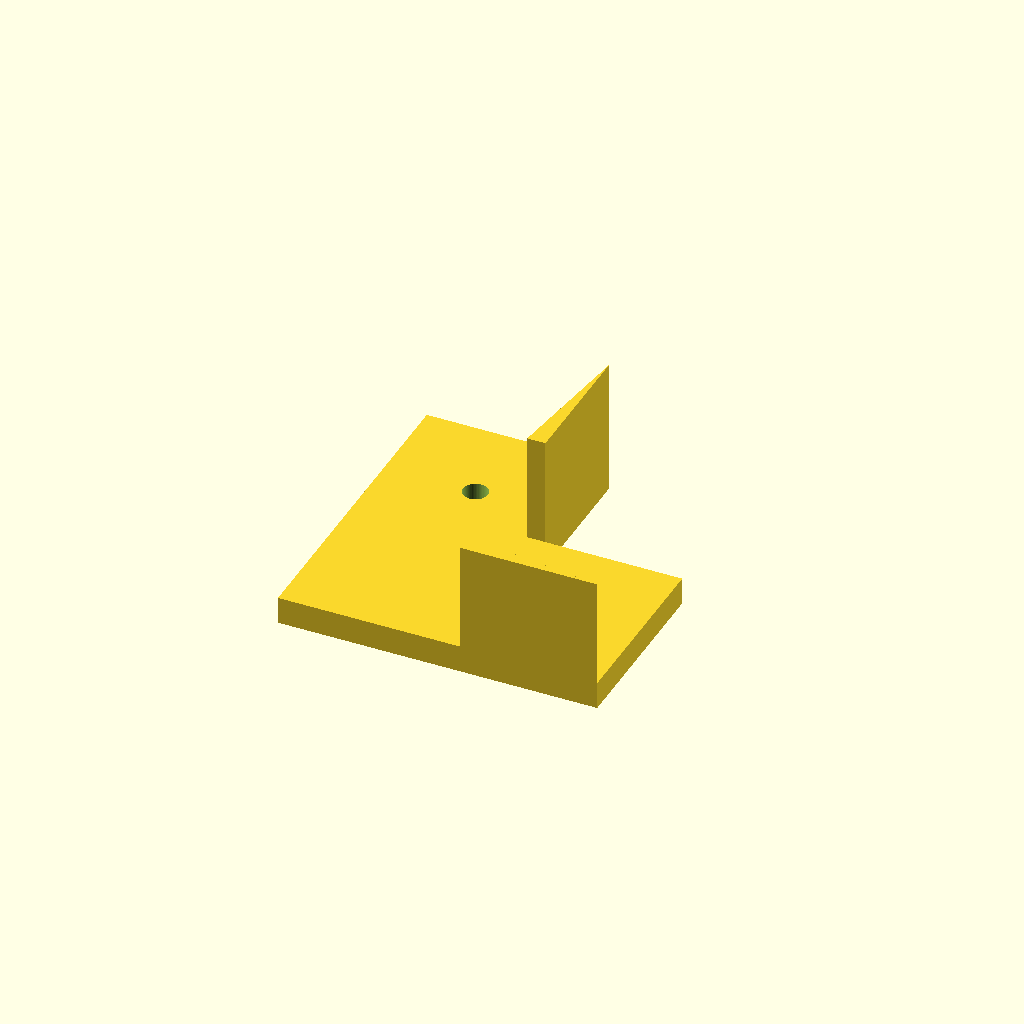
Cell 1 — every parameter at its default value.
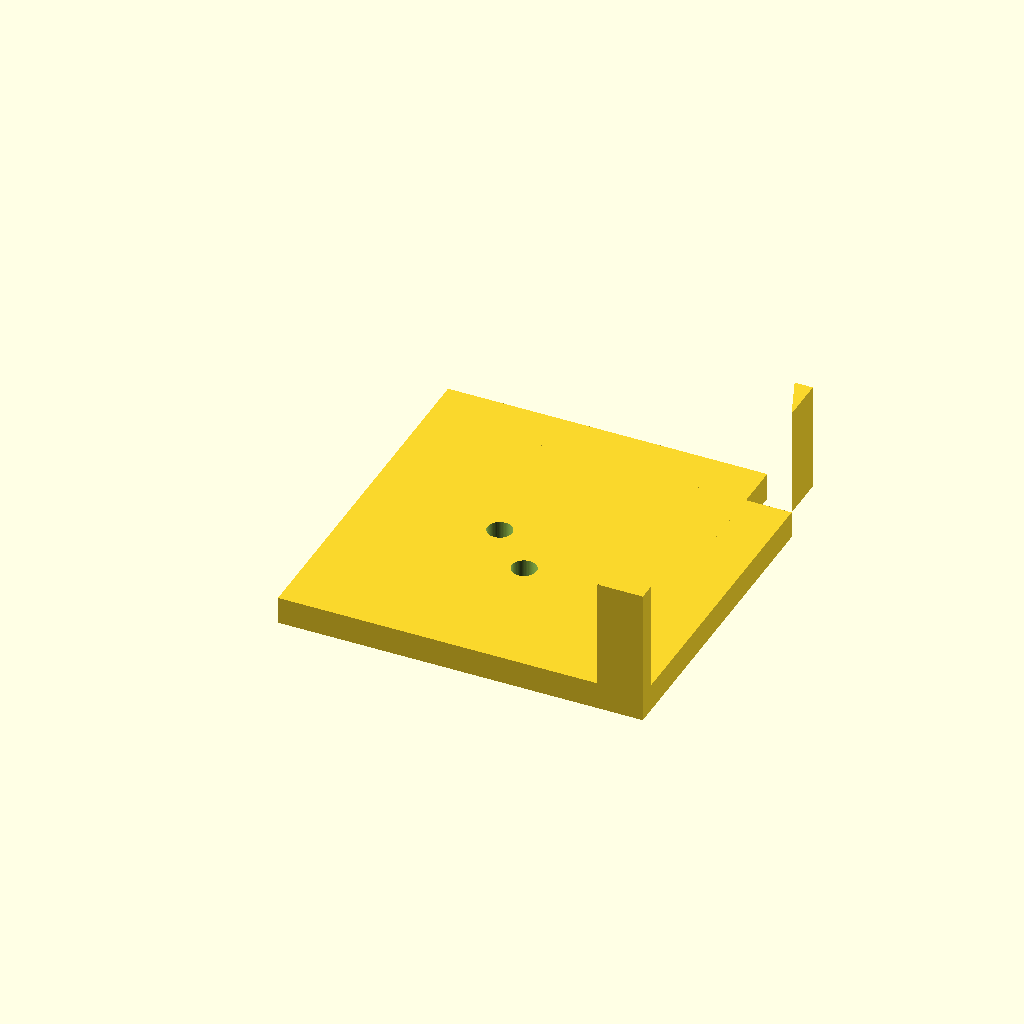
Cell 2 — profile set to 80, the other parameters unchanged.
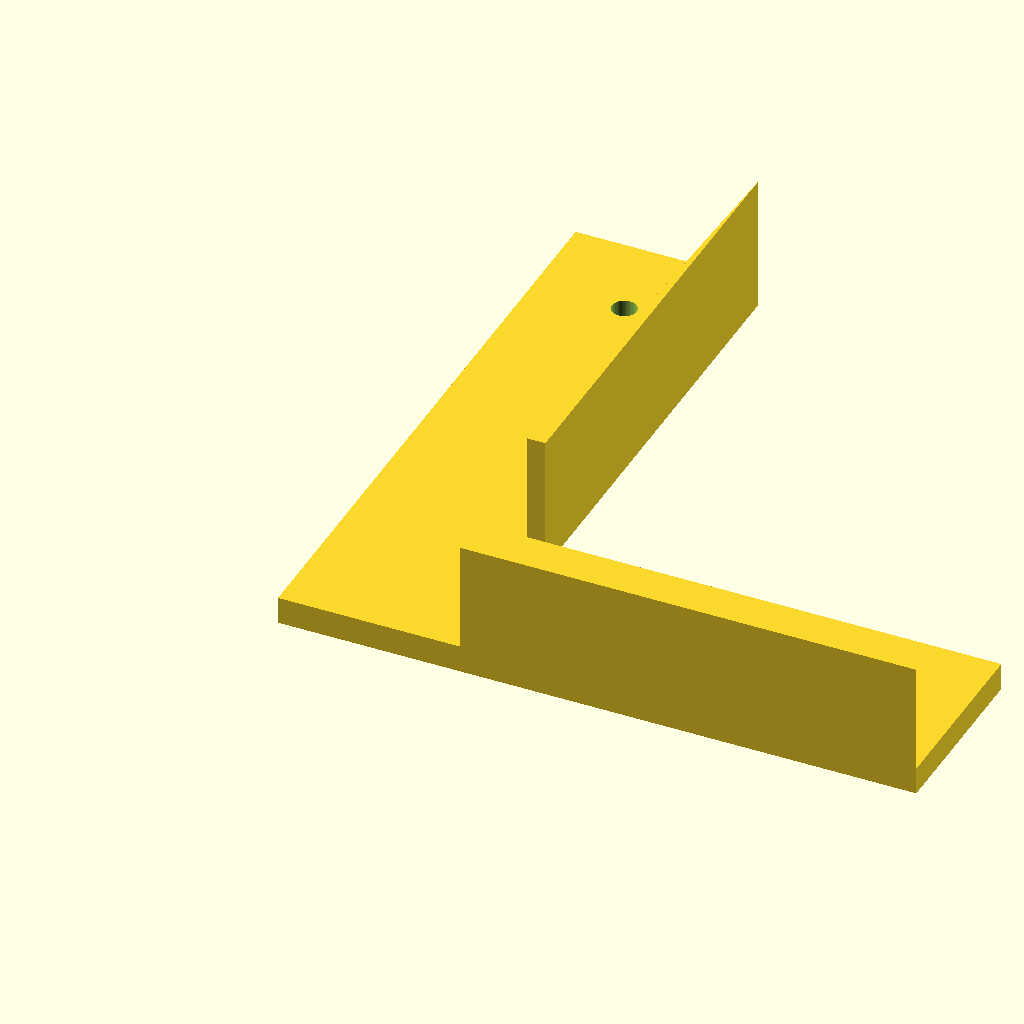
Cell 3: the same model with arm = 140.
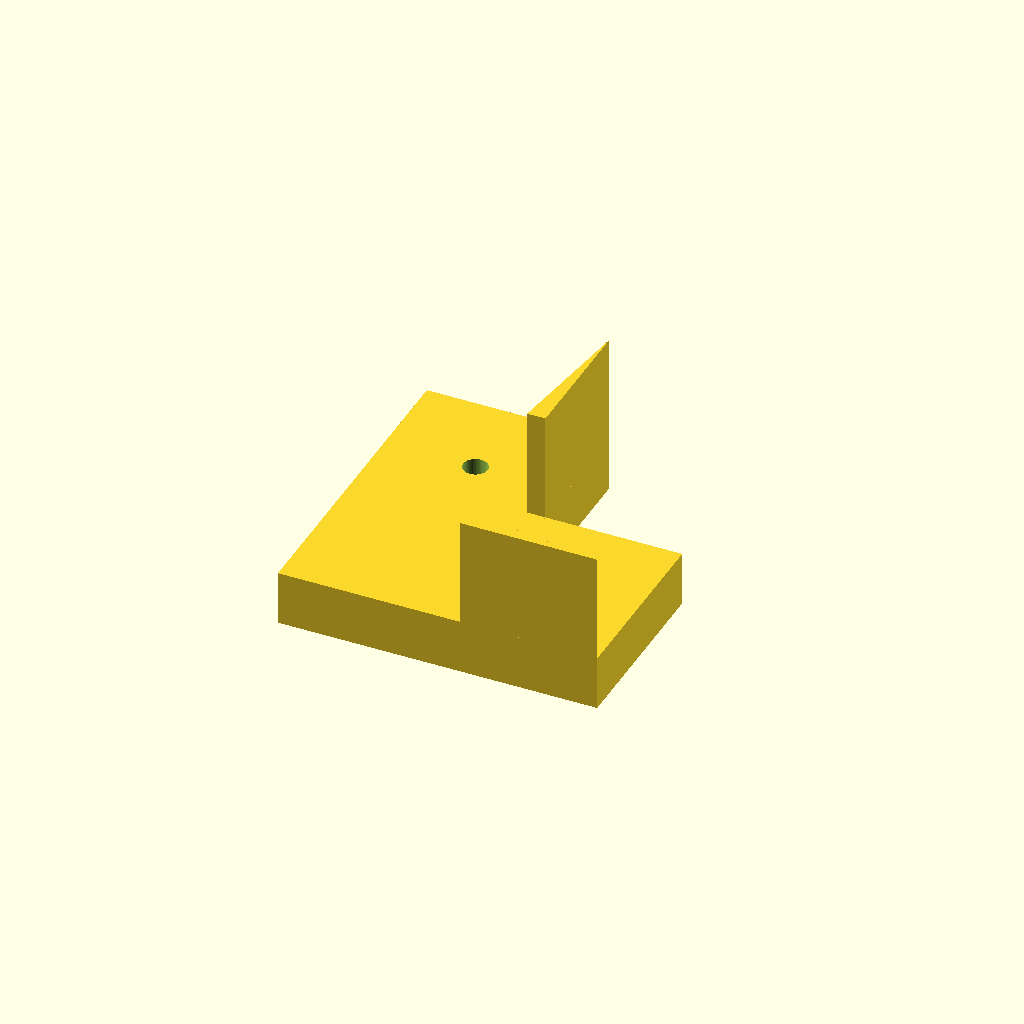
Cell 4 — plate_t set to 12, the other parameters unchanged.
All cells are drawn from one camera (rotation 55°, 0°, 25°, orthographic, colour scheme Cornfield), so only the parameter changes between them.
The OpenSCAD source (optional_data/data/parts/part_0434.scad):
// 2040 reinforced gusset: reinforced right-angle profile gusset.
$fn = 60;
eps = 0.02;
profile = 40;
arm = 70;
plate_t = 6;
rib_t = 4;
rib_h = 24;
hole_d = 5.4;

module x_rib() {
    translate([profile, 0, plate_t - eps])
        linear_extrude(height = rib_h)
            polygon(points = [[0, 0], [arm - profile, 0], [0, rib_t]]);
}
module y_rib() {
    translate([profile, profile, plate_t - eps]) rotate([0, 0, 90])
        linear_extrude(height = rib_h)
            polygon(points = [[0, 0], [arm - profile, 0], [0, rib_t]]);
}

difference() {
    union() {
        cube([arm, profile, plate_t]);
        cube([profile, arm, plate_t]);
        x_rib();
        y_rib();
    }
    for (p = [[profile / 2, arm - profile / 2], [arm - profile / 2, profile / 2]])
        translate([p[0], p[1], -eps]) cylinder(d = hole_d, h = plate_t + 2 * eps);
}
Parameter table extracted from the source (name, type, default, range or options):
eps: number, default 0.02
profile: number, default 40
arm: number, default 70
plate_t: number, default 6
rib_t: number, default 4
rib_h: number, default 24
hole_d: number, default 5.4
